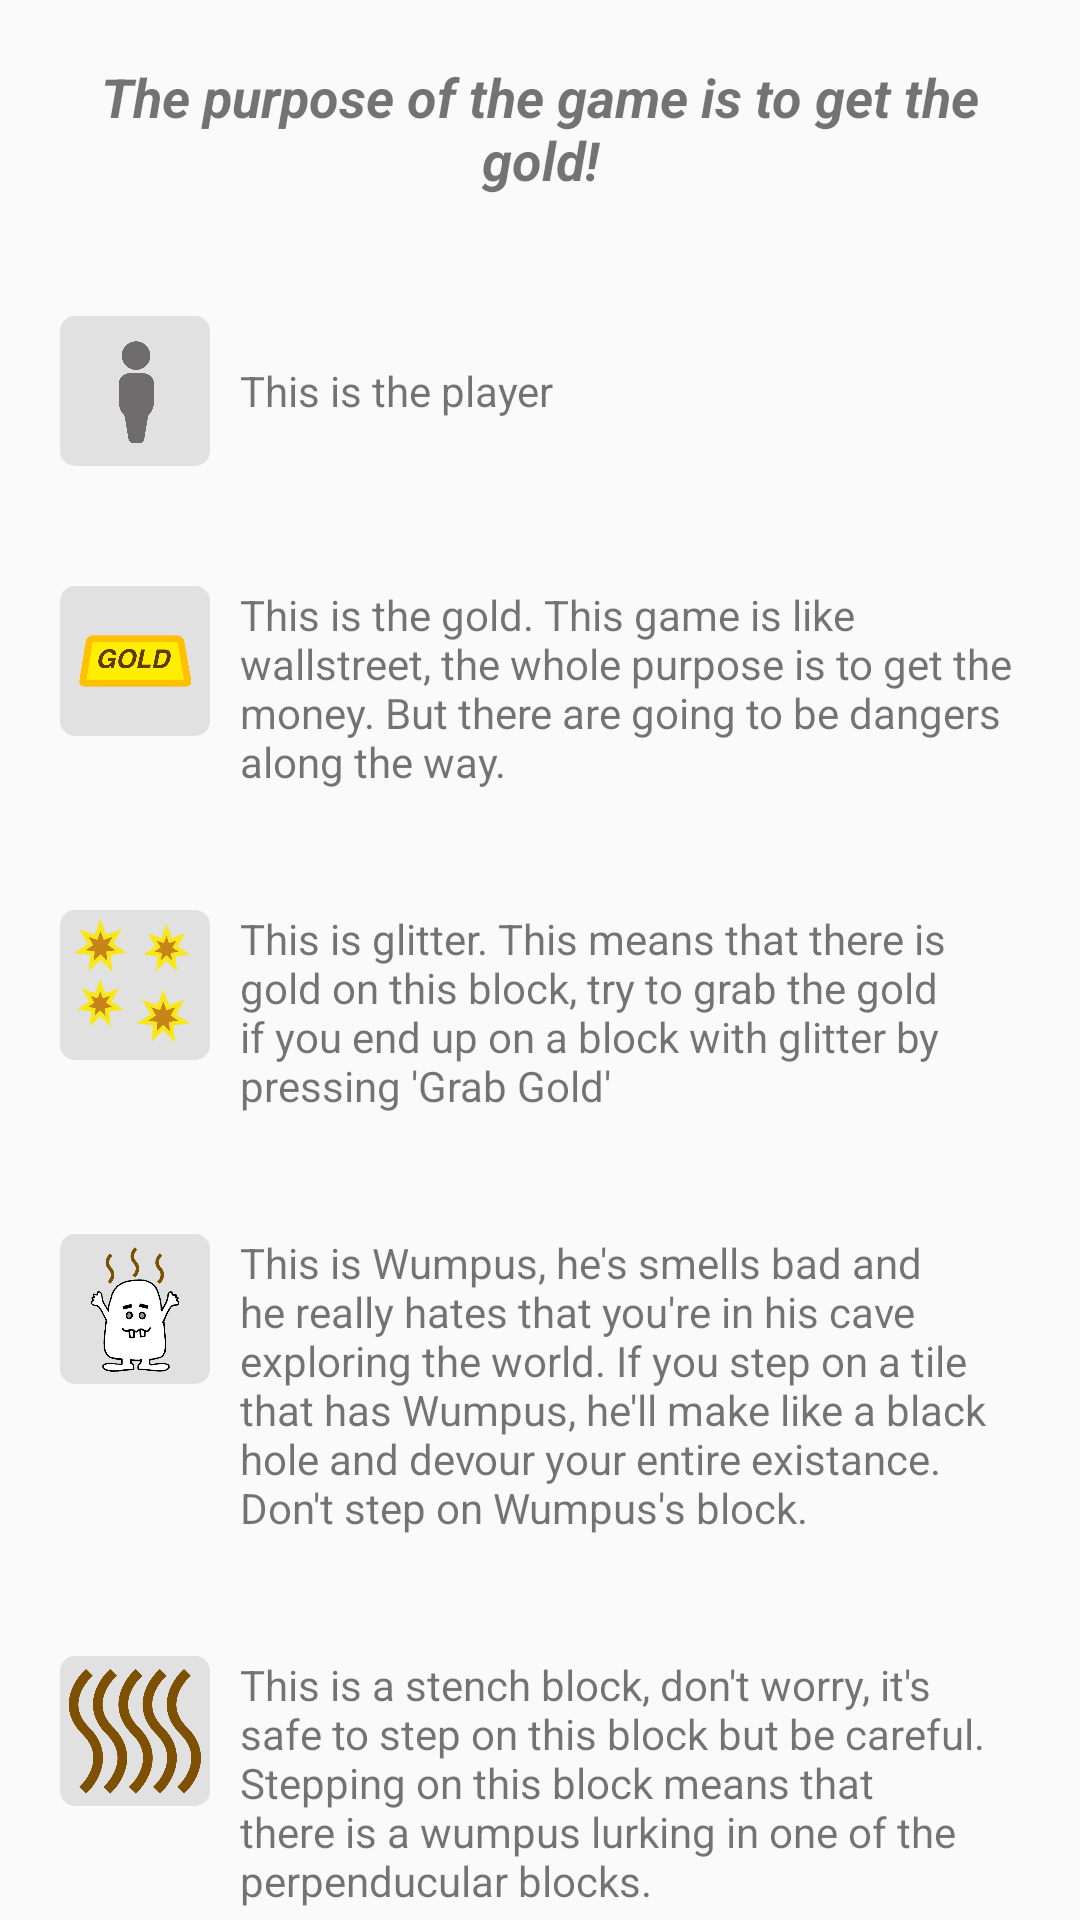

Write the Android layout XML for this screen, with the resource values it uses.
<!-- AndroidManifest.xml: application theme AppTheme -->
<!-- res/layout/content_rules.xml -->
<?xml version="1.0" encoding="utf-8"?>
<android.support.v4.widget.NestedScrollView xmlns:app="http://schemas.android.com/apk/res-auto"
    xmlns:android="http://schemas.android.com/apk/res/android"
    xmlns:tools="http://schemas.android.com/tools"
    app:layout_behavior="@string/appbar_scrolling_view_behavior"
    android:layout_width="match_parent"
    android:layout_height="match_parent"
    tools:showIn="@layout/activity_rules">

    <LinearLayout
        android:orientation="vertical"
        android:paddingBottom="80dp"
        android:layout_width="match_parent"
        android:layout_height="wrap_content">

        <TextView
            android:text="@string/rule_objective"
            android:gravity="center"
            android:textSize="18sp"
            android:textStyle="bold|italic"
            android:layout_margin="20dp"
            android:layout_width="match_parent"
            android:layout_height="wrap_content" />

        <LinearLayout
            android:layout_width="match_parent"
            android:padding="20dp"
            android:layout_height="wrap_content">

            <ImageView
                android:background="@drawable/bg_card"
                android:padding="2dp"
                android:src="@drawable/ic_player"
                android:layout_width="50dp"
                android:layout_height="50dp" />

            <TextView
                android:layout_gravity="center"
                android:gravity="center|start"
                android:layout_marginStart="10dp"
                android:layout_marginLeft="0dp"
                android:layout_width="match_parent"
                android:layout_height="wrap_content"
                android:text="@string/rule_player" />

        </LinearLayout>

        <LinearLayout
            android:padding="20dp"
            android:layout_width="match_parent"
            android:layout_height="wrap_content">

            <ImageView
                android:background="@drawable/bg_card"
                android:padding="2dp"
                android:src="@drawable/ic_gold"
                android:layout_width="50dp"
                android:layout_height="50dp" />

            <TextView
                android:layout_gravity="center"
                android:gravity="center|start"
                android:layout_marginStart="10dp"
                android:layout_marginLeft="0dp"
                android:text="@string/rule_gold"
                android:layout_width="match_parent"
                android:layout_height="wrap_content" />

        </LinearLayout>

        <LinearLayout
            android:padding="20dp"
            android:layout_width="match_parent"
            android:layout_height="wrap_content">

            <ImageView
                android:background="@drawable/bg_card"
                android:padding="2dp"
                android:src="@drawable/ic_glitter"
                android:layout_width="50dp"
                android:layout_height="50dp" />

            <TextView
                android:layout_gravity="center"
                android:gravity="center|start"
                android:layout_marginStart="10dp"
                android:layout_marginLeft="0dp"
                android:text="@string/rule_glitter"
                android:layout_width="match_parent"
                android:layout_height="wrap_content"
                />

        </LinearLayout>

        <LinearLayout
            android:padding="20dp"
            android:layout_width="match_parent"
            android:layout_height="wrap_content">

            <ImageView
                android:background="@drawable/bg_card"
                android:padding="2dp"
                android:src="@drawable/ic_wumpus"
                android:layout_width="50dp"
                android:layout_height="50dp" />

            <TextView
                android:layout_gravity="center"
                android:gravity="center|start"
                android:layout_marginStart="10dp"
                android:layout_marginLeft="0dp"
                android:text="@string/rule_wumpus"
                android:layout_width="match_parent"
                android:layout_height="wrap_content" />

        </LinearLayout>

        <LinearLayout
            android:padding="20dp"
            android:layout_width="match_parent"
            android:layout_height="wrap_content">

            <ImageView
                android:src="@drawable/ic_stench"
                android:background="@drawable/bg_card"
                android:padding="2dp"
                android:layout_width="50dp"
                android:layout_height="50dp" />

            <TextView
                android:layout_gravity="center"
                android:gravity="center|start"
                android:layout_marginStart="10dp"
                android:layout_marginLeft="0dp"
                android:text="@string/rule_stench"
                android:layout_width="match_parent"
                android:layout_height="wrap_content" />

        </LinearLayout>

        <LinearLayout
            android:padding="20dp"
            android:layout_width="match_parent"
            android:layout_height="wrap_content">

            <ImageView
                android:background="@drawable/bg_card"
                android:padding="2dp"
                android:src="@drawable/ic_pit"
                android:layout_width="50dp"
                android:layout_height="50dp" />

            <TextView
                android:layout_gravity="center"
                android:gravity="center|start"
                android:layout_marginStart="10dp"
                android:layout_marginLeft="0dp"
                android:text="@string/rule_pit"
                android:layout_width="match_parent"
                android:layout_height="wrap_content" />

        </LinearLayout>

        <LinearLayout
            android:padding="20dp"
            android:layout_width="match_parent"
            android:layout_height="wrap_content">

            <ImageView
                android:background="@drawable/bg_card"
                android:padding="2dp"
                android:src="@drawable/ic_breeze"
                android:layout_width="50dp"
                android:layout_height="50dp" />

            <TextView
                android:layout_gravity="center"
                android:gravity="center|start"
                android:layout_marginStart="10dp"
                android:layout_marginLeft="0dp"
                android:text="@string/rule_breeze"
                android:layout_width="match_parent"
                android:layout_height="wrap_content" />

        </LinearLayout>

    </LinearLayout>

</android.support.v4.widget.NestedScrollView>
<!-- res/layout/activity_rules.xml (included above) -->
<?xml version="1.0" encoding="utf-8"?>
<android.support.design.widget.CoordinatorLayout xmlns:android="http://schemas.android.com/apk/res/android"
    xmlns:app="http://schemas.android.com/apk/res-auto"
    xmlns:tools="http://schemas.android.com/tools"
    android:layout_width="match_parent"
    android:layout_height="match_parent"
    android:fitsSystemWindows="true"
    tools:context=".ui.AIActivity">

    <android.support.design.widget.AppBarLayout
        android:layout_width="match_parent"
        android:layout_height="wrap_content"
        android:theme="@style/AppTheme.AppBarOverlay">

        <android.support.v7.widget.Toolbar
            android:id="@+id/toolbar"
            android:layout_width="match_parent"
            android:layout_height="?attr/actionBarSize"
            android:background="?attr/colorPrimary"
            app:popupTheme="@style/AppTheme.PopupOverlay" />

    </android.support.design.widget.AppBarLayout>

    <include layout="@layout/content_rules" />

</android.support.design.widget.CoordinatorLayout>
<!-- resources referenced by this layout -->
<resources>
  <!-- drawable bg_card (drawable) -->
  <?xml version="1.0" encoding="utf-8"?>
  <layer-list xmlns:android="http://schemas.android.com/apk/res/android">
  
      <item >
          <shape android:shape="rectangle"
              android:dither="true">
              <corners android:radius="5dp" />
              <solid android:color="#e1e1e1" />
          </shape>
      </item>
  
  </layer-list>
  <!-- drawable ic_breeze: png bitmap (drawable-nodpi, 43582 bytes) -->
  <!-- drawable ic_glitter: png bitmap (drawable-nodpi, 49211 bytes) -->
  <!-- drawable ic_gold: png bitmap (drawable-nodpi, 19978 bytes) -->
  <!-- drawable ic_pit: png bitmap (drawable-nodpi, 17239 bytes) -->
  <!-- drawable ic_player: png bitmap (drawable-nodpi, 9559 bytes) -->
  <!-- drawable ic_stench: png bitmap (drawable-nodpi, 27678 bytes) -->
  <!-- drawable ic_wumpus: png bitmap (drawable-nodpi, 59790 bytes) -->
  <string name="rule_breeze">This is a breeze. If the player is on this block then that means there is a bottomless pit nearbly. Make your next move carefully, you might fall into a bottomless pit if you\'re not careful.</string>
  <string name="rule_glitter">This is glitter. This means that there is gold on this block, try to grab the gold if you end up on a block with glitter by pressing \'Grab Gold\'</string>
  <string name="rule_gold">This is the gold. This game is like wallstreet, the whole purpose is to get the money. But there are going to be dangers along the way.</string>
  <string name="rule_objective">The purpose of the game is to get the gold!</string>
  <string name="rule_pit">This is the bottomless pit. Stay away from the pit!!! If you step on the bottomless pit, the player will die and the game will be over. The player will fall forever and never come back.</string>
  <string name="rule_player">This is the player</string>
  <string name="rule_stench">This is a stench block, don\'t worry, it\'s safe to step on this block but be careful. Stepping on this block means that there is a wumpus lurking in one of the perpenducular blocks.</string>
  <string name="rule_wumpus">This is Wumpus, he\'s smells bad and he really hates that you\'re in his cave exploring the world. If you step on a tile that has Wumpus, he\'ll make like a black hole and devour your entire existance. Don\'t step on Wumpus\'s block.</string>
  <style name="AppTheme.AppBarOverlay" parent="ThemeOverlay.AppCompat.Dark.ActionBar" />
  <style name="AppTheme.PopupOverlay" parent="ThemeOverlay.AppCompat.Light" />
  <style name="AppTheme" parent="Theme.AppCompat.Light.DarkActionBar">
          
          <item name="colorPrimary">@color/colorPrimary</item>
          <item name="colorPrimaryDark">@color/colorPrimaryDark</item>
          <item name="colorAccent">@color/colorAccent</item>
      </style>
  <color name="colorPrimary">#5a5a5a</color>
  <color name="colorPrimaryDark">#464646</color>
  <color name="colorAccent">#304ffe</color>
</resources>
